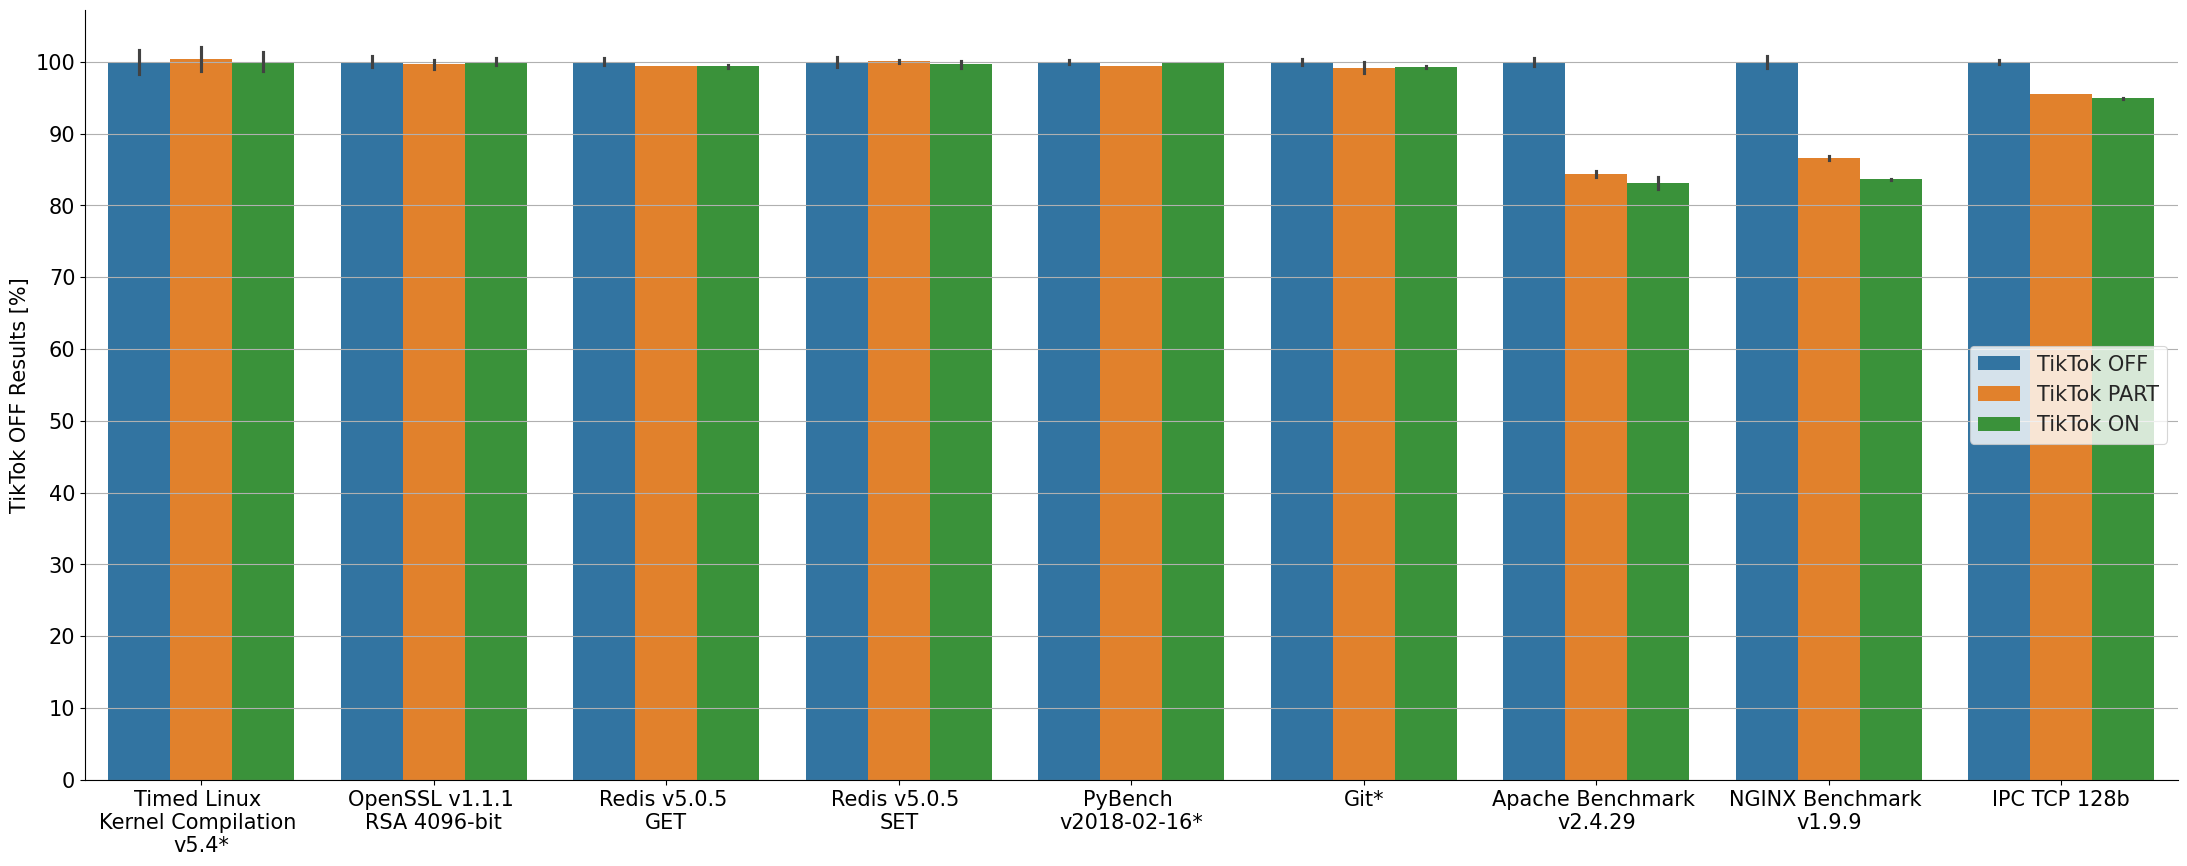

This chart was generated by the following Python code: (Note: this script raises an exception after producing the figure.)
import pandas
from matplotlib import pyplot
from matplotlib.ticker import MultipleLocator
import seaborn

def barplot_err(x, y, xerr=None, yerr=None, data=None, **kwargs):

    _data = []
    for _i in data.index:

        _data_i = pandas.concat([data.loc[_i:_i]]*3, ignore_index=True, sort=False)
        _row = data.loc[_i]
        if xerr is not None:
            _data_i[x] = [_row[x]-_row[xerr], _row[x], _row[x]+_row[xerr]]
        if yerr is not None:
            _data_i[y] = [_row[y]-_row[yerr], _row[y], _row[y]+_row[yerr]]
        _data.append(_data_i)

    _data = pandas.concat(_data, ignore_index=True, sort=False)

    _ax = seaborn.barplot(x=x,y=y,data=_data,ci='sd',**kwargs)

    return _ax

# Lists contain a performance metric
# In the case of ops per second, the numbers are unchanged
# In the case of time, its inverse is used

TIKTOK_OFF = [110.41, 2277.0, 3144799.0, 2435308.0, 1002.0, 49.01, 41988.0, 43640.0, 3790028.0]
TIKTOK_PART = [110.9, 2269.0, 3125000.0, 2437066.0, 996.0, 48.62, 35416.0, 37796.0, 3619155.0]
TIKTOK_FULL = [110.41, 2277.2, 3125020.33, 2427298.3, 1001.0, 48.64, 34905.39, 36493.69, 3597080.0]

ERRORS_OFF = [1.84, 16.97, 15045.44, 17192.65, 2.52, 0.19, 233.60, 383.90, 10283.09]
ERRORS_PART = [1.86, 14.69, 0.0, 5231.86, 0.0, 0.39, 184.26, 102.58, 635.34]
ERRORS_FULL = [1.47, 11.24, 5638.27, 11726.17, 0.0, 0.08, 375.15, 35.75 ,3203.20]


tiktok_off_percent = [100.0] * len(TIKTOK_OFF)
tiktok_part_percent = []
tiktok_on_percent = []

for i in range(len(TIKTOK_FULL)):
    tiktok_on_percent.append(100.0 * TIKTOK_FULL[i]/ TIKTOK_OFF[i])
    tiktok_part_percent.append(100.0 * TIKTOK_PART[i]/ TIKTOK_OFF[i])
    ERRORS_OFF[i] *= 100.0/TIKTOK_OFF[i]
    ERRORS_PART[i] *= 100.0/TIKTOK_OFF[i]
    ERRORS_FULL[i] *= 100.0/TIKTOK_OFF[i]


df = pandas.DataFrame({
    'Benchmark': ['Timed Linux \nKernel Compilation \nv5.4*', 'OpenSSL v1.1.1 \nRSA 4096-bit', 'Redis v5.0.5 \nGET', 'Redis v5.0.5 \nSET', 'PyBench \nv2018-02-16*', 'Git*', 'Apache Benchmark \nv2.4.29', 'NGINX Benchmark \nv1.9.9', 'IPC TCP 128b'],
    'TikTok OFF': tiktok_off_percent,
    'TikTok PART': tiktok_part_percent,
    'TikTok ON': tiktok_on_percent
})
fig, ax1 = pyplot.subplots(figsize=(27, 10))
tidy = df.melt(id_vars='Benchmark').rename(columns=str.title)
tidy["Errors"] = ERRORS_OFF + ERRORS_PART + ERRORS_FULL
print(tidy)
ax1 = barplot_err(x="Benchmark", y="Value", hue="Variable", data=tidy, ax=ax1, yerr="Errors")
#seaborn.barplot(x='Benchmark', y='Value', hue='Variable', data=tidy, ax=ax1)
seaborn.despine(fig)
seaborn.set_style("whitegrid", {'grid.linestyle': '--'})
seaborn.set_context("paper")

ax1.yaxis.set_major_locator(MultipleLocator(10))
ax1.grid(True, axis='y')
ax1.tick_params(labelsize=15)
ax1.set_ylabel('TikTok OFF Results [%]',fontsize=15)
ax1.set_xlabel('')
pyplot.setp(ax1.get_xticklabels(),  wrap=True)
pyplot.legend(title='', fontsize=15, loc="right")
pyplot.savefig("../img/eval.pdf",bbox_inches='tight')
pyplot.show()